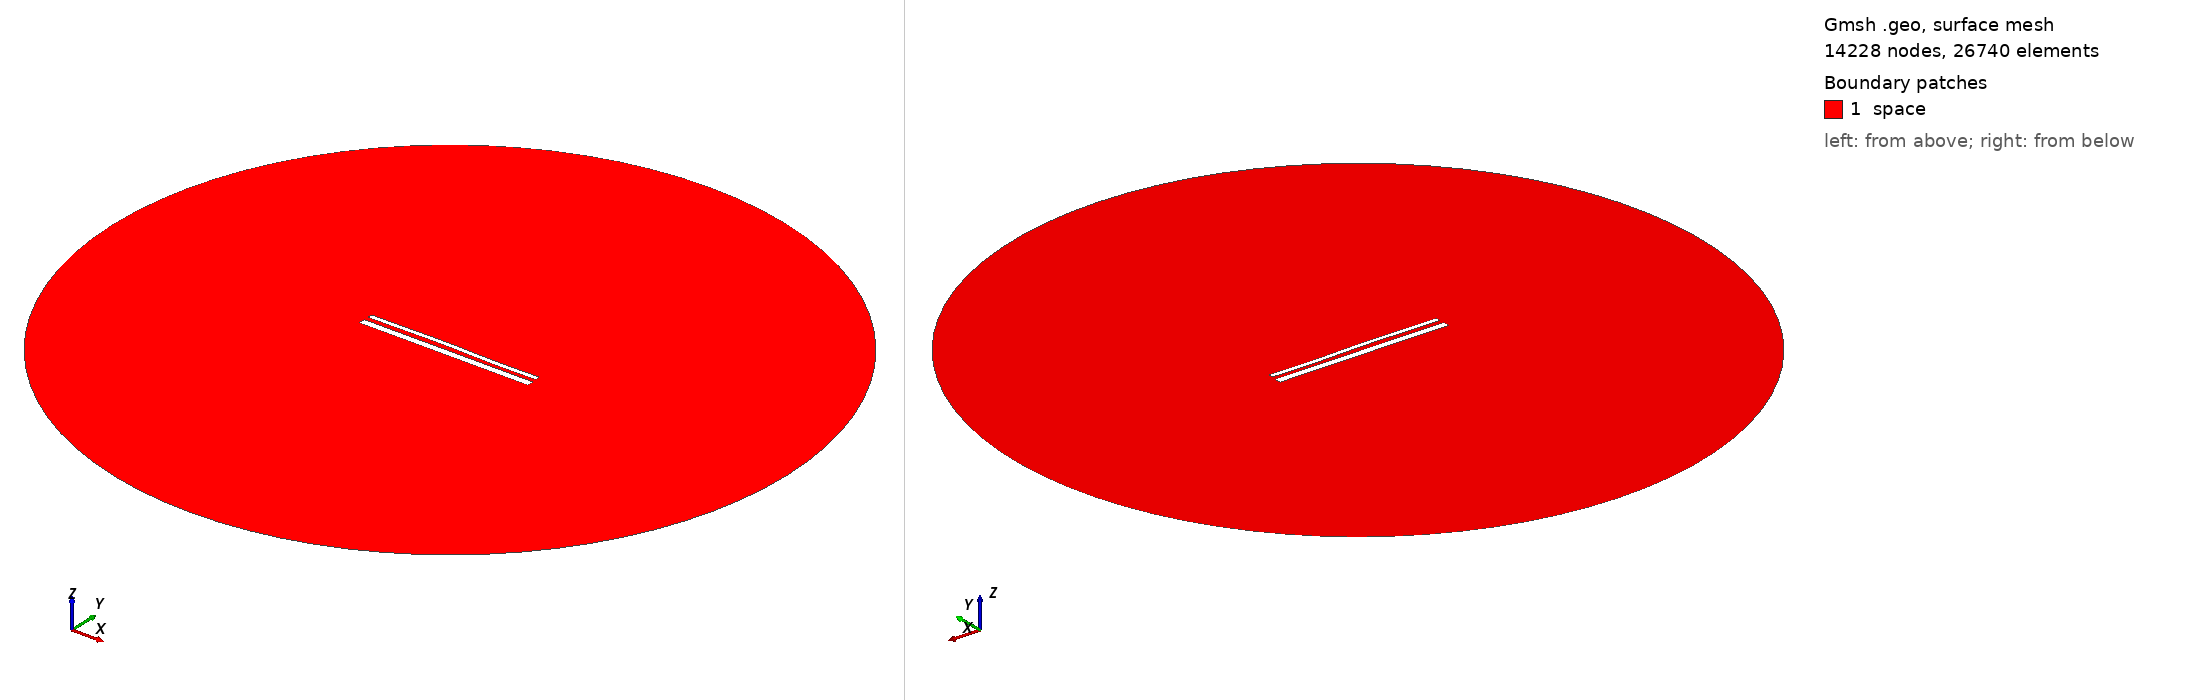

Gmsh geometry script, surface-meshed: 14228 nodes, 26740 surface elements. Boundary patches (legend numbers): 1 space. Left view from above one corner, right view from below the opposite corner. Legend entries are the model's physical surfaces. The drawing asked Gmsh for element sizes between 1% and 20% of the model's largest extent; the script's own settings can give other sizes.

=== 15122.geo (drawn) ===
//---------------------------------------
// Geometry kernel
//---------------------------------------

SetFactory("OpenCASCADE");



//---------------------------------------
// Parameters of the geometry
//---------------------------------------

// Overetch of the upper plate
overetch = 0.5;

// Distance between the plates
distance = 2.5;

// Discretization over the x axis (for the deformation)
nx = 50; 

// Length of the plate
L = 100 - overetch; 

// Number of modes
n = 4; 

// 1st mode coefficient
coeff(1) = -0.15;
beta(1) = 0.596864 * 3.1415926535 / L;

// 2nd mode coefficient
coeff(2) = 0.15;
beta(2) = 1.49418 * 3.1415926535 / L;

// 3rd mode coefficient
coeff(3) = 0.15;
beta(3) = 2.50025 * 3.1415926535 / L;

// 4th mode coefficient
coeff(4) = -0.075;
beta(4) = 3.49999 * 3.1415926535 / L;



//---------------------------------------
// Upper plate (deformed rectangle)
//---------------------------------------

// Coordiantes of the upper plate
xmin = -50;
xmax = 50 - overetch;

// Height of the upper plate
yheight = 4 - 2 * overetch;

// Indexes of the points
UpperID[] = {};
LowerID[] = {};
LeftID[] = {};
RightID[] = {};

// Point index
p = 1;

// Horizontal edges
For i In {1:nx}
    x = xmin + (i-1)*(xmax - xmin)/(nx-1);

    y_bottom = distance / 2 + overetch;
    For j In {1:n}
        C = (Cosh(beta(j)*L) + Cos(beta(j)*L)) / (Sinh(beta(j)*L) + Sin(beta(j)*L));
        y_bottom  = y_bottom + coeff(j) * (Cosh(beta(j)*(x+50)) - Cos(beta(j)*(x+50)) - C * (Sinh(beta(j)*(x+50)) - Sin(beta(j)*(x+50))));
    EndFor

    y_top = y_bottom + yheight;

    Point(p) = {x, y_top, 0, 1.0};
    UpperID[i] = p;
    p = p + 1;

    Point(p) = {x, y_bottom, 0, 1.0};
    LowerID[i] = p;
    p = p + 1;
EndFor

// Create point lists
UpperPts[] = {}; LowerPts[] = {};
For i In {1:nx}
  UpperPts[] += {UpperID[i]};
  LowerPts[] += {LowerID[i]};
EndFor

// Build splines
Spline(1) = {UpperPts[]};
Spline(2) = {LowerPts[]};
Line(3) = {LowerPts[nx-1], UpperPts[nx-1]};
Line(4) = {LowerPts[0], UpperPts[0]};

// Build the plane surface
Curve Loop(1) = {2, 3, -1, -4};
Plane Surface(1) = {1};



//---------------------------------------
// Lower plate (rectangle)
//---------------------------------------

// Vertices
Point(1001) = {-50, -1, 0, 1.0};
Point(1002) = { 50, -1, 0, 1.0};
Point(1003) = { 50,  -5, 0, 1.0};
Point(1004) = {-50,  -5, 0, 1.0};

// Edges
Line(5) = {1001, 1002};
Line(6) = {1002, 1003};
Line(7) = {1003, 1004};
Line(8) = {1004, 1001};

// Plane surface
Line Loop(2) = {5, 6, 7, 8};
Plane Surface(2) = {2}; 



//---------------------------------------
// Outer (fictious) boundary
//---------------------------------------

// Points
Point(1005) = {0, 0, 0};       // Center
Point(1006) = {200, 0, 0};     // Start point
Point(1007) = {0, 200, 0};     // 90 degrees
Point(1008) = {-200, 0, 0};    // 180 degrees
Point(1009) = {0, -200, 0};    // 270 degrees

// Circle arcs (each needs start, center, end)
Circle(9) = {1006, 1005, 1007};
Circle(10) = {1007, 1005, 1008};
Circle(11) = {1008, 1005, 1009};
Circle(12) = {1009, 1005, 1006};

// Plane surface for the entire domain
Curve Loop(3) = {9, 10, 11, 12};
Surface(3) = {3};

// Subtract the plates from the whole domain to obtain the actual domain where we want to solve the equations
BooleanDifference{ Surface{3}; Delete; }{ Surface{1}; Surface{2}; Delete; }




//---------------------------------------
// Transfinite Lines/Curves
//---------------------------------------

// Set the number of points on the boundaries
r = 7;

// Plates
Transfinite Curve {1, 2} = 50*r Using Progression 1;
Transfinite Curve {3, 4} = 2*r Using Progression 1;
Transfinite Line {5, 7} = 50*r Using Progression 1;
Transfinite Line {6, 8} = 2*r Using Progression 1;

// Outer boundary
Transfinite Line {9, 10, 11, 12} = 20 Using Progression 1;



//---------------------------------------
// Physical groups
//---------------------------------------                

// Physical curves (boundaries)
Physical Line("force_segment", 10) = {2};
Physical Line("upper_plate", 11) = {1, 3, 4};
Physical Line("lower_plate", 12) = {5, 6, 7, 8};
Physical Line("boundary", 20) = {9, 10, 11, 12};

// Physical Surfaces
Physical Surface("space", 30) = {3};



//---------------------------------------
// 6. Generate the Mesh
//---------------------------------------

// 2D mesh generation
Mesh 2;
